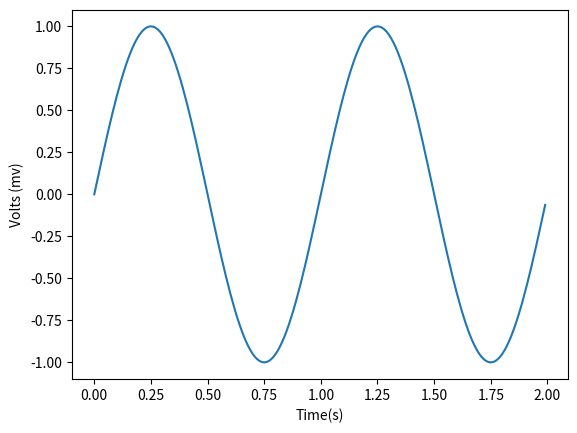

This chart was generated by the following Python code:
#SIne wave

import numpy as np
import matplotlib.pyplot as plt

t = np.arange(0.0,2.0,0.01)
s = np.sin(2*np.pi*t)

plt.plot(t,s)
plt.xlabel('Time(s)')
plt.ylabel('Volts (mv)')

plt.show()
